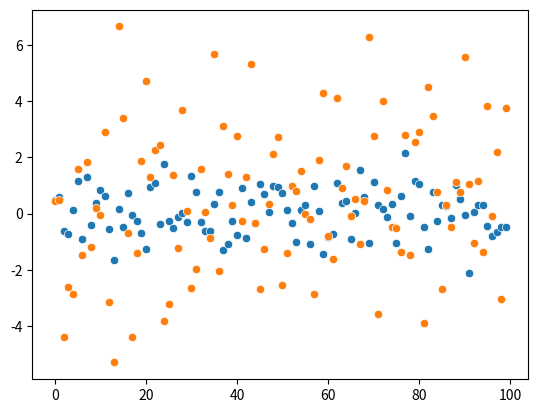

This figure's Python source:
# Guia 4) Tutotial de como ajustar distribuciones en python.(traduccion r a python)

import numpy as np
import pandas as pd
import matplotlib.pyplot as plt
import seaborn as sns
from scipy.stats import bernoulli,norm


n= 100

s = norm(0,1).rvs(size=n) #distribucion normal entre 0 y 1, que arroja un avlor aleatorio de tamaño uno
h= norm(0,0.5*np.abs(5)).rvs(size = n)

sns.scatterplot(data=s)
sns.scatterplot(data=h)

D = np.random.binomial(n=1, p=0.5, size = n)
histar = h.copy()
histar[D==1] = np.nan